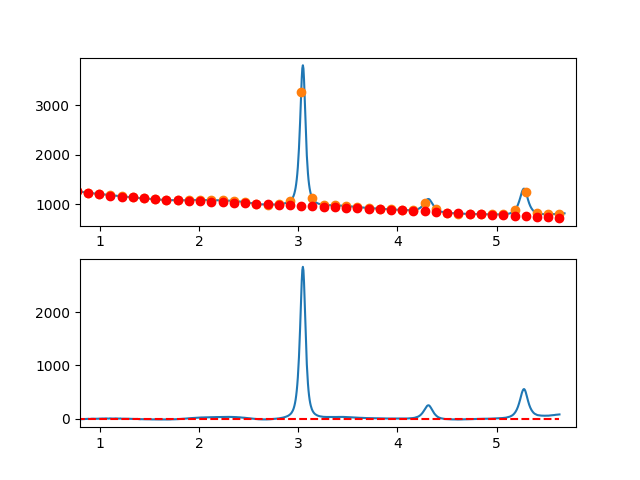

The file beside this chart, header and first rows:
7.660095065371018697e-01, -8.519594633085262103e+00
7.716692588143090337e-01, -6.201856080937659499e+00
7.773290110915161977e-01, -5.784102594566093103e+00
7.829887633687233617e-01, -6.685936908064377349e+00
7.886485156459305257e-01, -4.026961755525462650e+00
7.943082679231376897e-01, -3.106779871044636820e+00
7.999680202003448537e-01, -1.664993988714741135e+00
8.056277724775520177e-01, -4.621206842630044775e+00
8.112875247547591817e-01, -3.515021166884253034e+00
8.169472770319663457e-01, -4.136039695571071206e+00
8.226070293091735097e-01, -3.333865162784377389e+00
8.282667815863807848e-01, -3.258100302617776833e+00
8.339265338635878377e-01, -1.238347849164938452e+00
8.395862861407951128e-01, -1.224210536520331516e+00
8.452460384180022768e-01, -1.165291098777061052e+00
8.509057906952094408e-01, -5.711922700299965072e-01
8.565655429724164938e-01, -1.031516784371433459e+00
8.622252952496237688e-01, 6.141326241038314038e-01
8.678850475268309328e-01, -1.638467786974615592e-01
8.735447998040380968e-01, 2.134942273130491230e+00
8.792045520812451498e-01, 3.240897045493511541e+00
8.848643043584524248e-01, 2.814414804299303796e+00
8.905240566356595888e-01, 1.205892815451989009e+00
8.961838089128667528e-01, 4.457283448596172093e-01
9.018435611900738058e-01, 6.343186584272189066e-01
9.075033134672810808e-01, 3.092061022061443509e+00
9.131630657444882448e-01, 4.329352701668085501e+00
9.188228180216954089e-01, 4.866590963154521887e+00
9.244825702989024618e-01, 5.324173072425310238e+00
9.301423225761097369e-01, 5.052496295387754799e+00
9.358020748533169009e-01, 5.111957897947831952e+00
9.414618271305239539e-01, 4.262955146011563556e+00
9.471215794077312289e-01, 3.265885305484971468e+00
9.527813316849383929e-01, 3.451145642274923375e+00
9.584410839621455569e-01, 4.809133422286777204e+00
9.641008362393528319e-01, 4.330245911427937244e+00
9.697605885165598849e-01, 5.344880375603224820e+00
9.754203407937670489e-01, 4.543434080719634949e+00
9.810800930709743239e-01, 5.156304292683216772e+00
9.867398453481812659e-01, 5.633888277399819344e+00
9.923995976253885409e-01, 7.526583300776110264e+00
9.980593499025957049e-01, 7.284754900605094008e+00
1.003719102179802869e+00, 8.578641702229106158e+00
1.009378854457010144e+00, 8.358450602876700941e+00
1.015038606734217197e+00, 7.004388499777178367e+00
1.020698359011424472e+00, 7.716662290159320037e+00
1.026358111288631525e+00, 9.675478871251470991e+00
1.032017863565838578e+00, 8.701045140284122681e+00
1.037677615843045853e+00, 7.453567994484728843e+00
1.043337368120253128e+00, 8.403254331083417128e+00
1.048997120397460181e+00, 1.028031104730848710e+01
1.054656872674667456e+00, 9.984945040389220594e+00
1.060316624951874509e+00, 9.827363207554526525e+00
1.065976377229081784e+00, 9.997772446032968219e+00
1.071636129506288837e+00, 9.916379653054491428e+00
1.077295881783495890e+00, 8.933391725847059206e+00
1.082955634060703165e+00, 7.069015561640526357e+00
1.088615386337910440e+00, 7.103458057663146974e+00
1.094275138615117493e+00, 9.056926111144321112e+00
1.099934890892324768e+00, 1.026962661931315779e+01
1.105594643169532043e+00, 1.074176647939816576e+01
... 809 more rows
